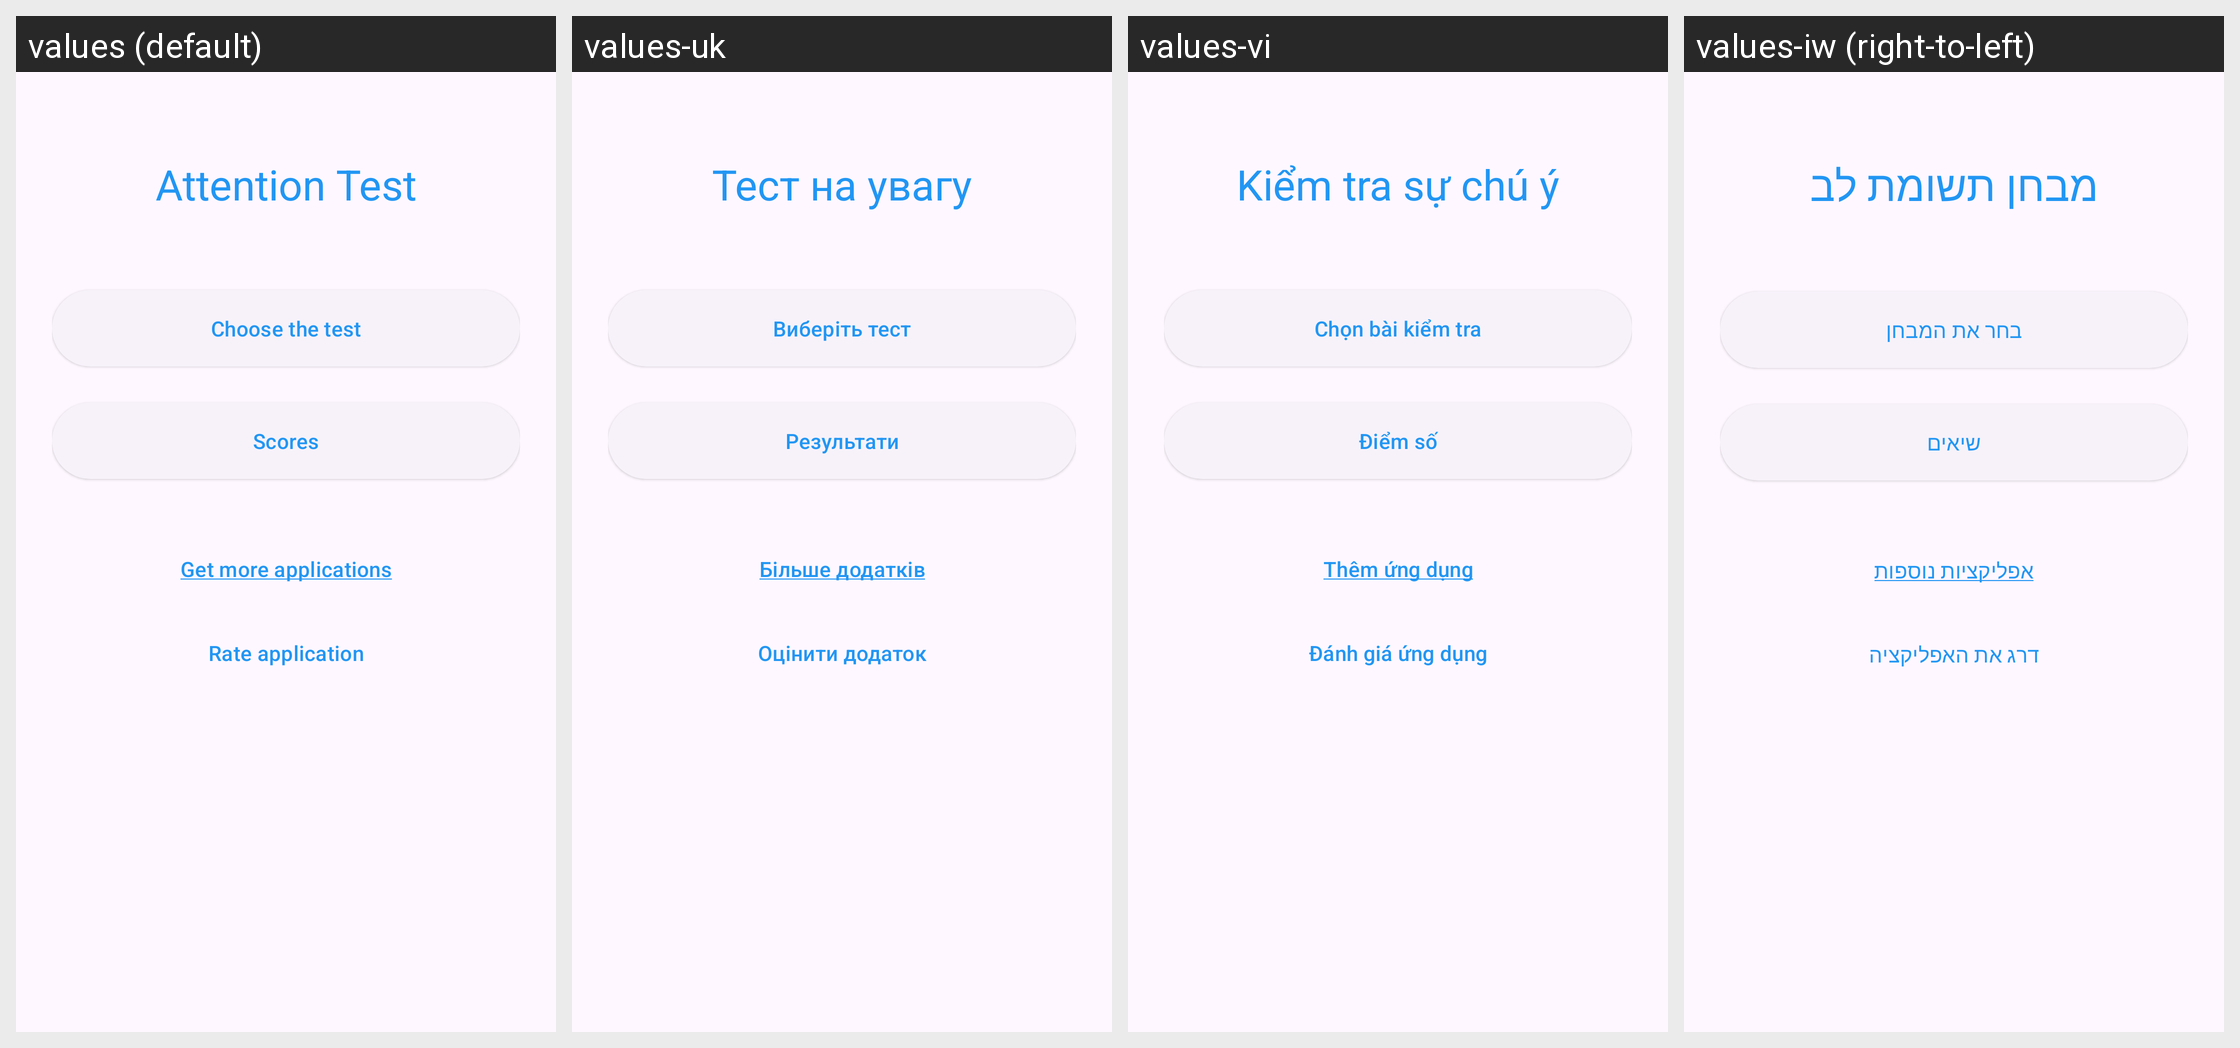

The Android screen above is rendered under several locales of the same app. Produce the string resources it draws, with the default and per-locale values.
Android screen res/layout/main.xml rendered under 4 locales, left to right: values (default), values-uk, values-vi, values-iw (right-to-left). Device: Nexus 5 (rendered at 1080×1920; each locale shown at half size, 540×960, under a caption strip naming it); theme Theme.AttentionTest.
Other locales in the repository, not shown: values-ar, values-bn, values-da, values-de, values-el, values-en, values-es, values-fr, values-hi, values-hu, values-id, values-it, values-ja, values-ko, values-nl, values-pl, values-pt, values-ro, values-ru, values-sv, values-th, values-tr, values-zh.
Strings drawn on this screen, with the default value and each locale's value (text and hints the layout hard-codes, and strings that could not be matched under every locale, appear in the picture but are not listed):

app_name
  values: Attention Test
  values-uk: Тест на увагу
  values-vi: Kiểm tra sự chú ý
  values-iw: מבחן תשומת לב

main_digital_sequence
  values: Choose the test
  values-uk: Виберіть тест
  values-vi: Chọn bài kiểm tra
  values-iw: בחר את המבחן

main_records
  values: Scores
  values-uk: Результати
  values-vi: Điểm số
  values-iw: שיאים

main_more_apps
  values: Get more applications
  values-uk: Більше додатків
  values-vi: Thêm ứng dụng
  values-iw: אפליקציות נוספות

main_rate_app
  values: Rate application
  values-uk: Оцінити додаток
  values-vi: Đánh giá ứng dụng
  values-iw: דרג את האפליקציה
